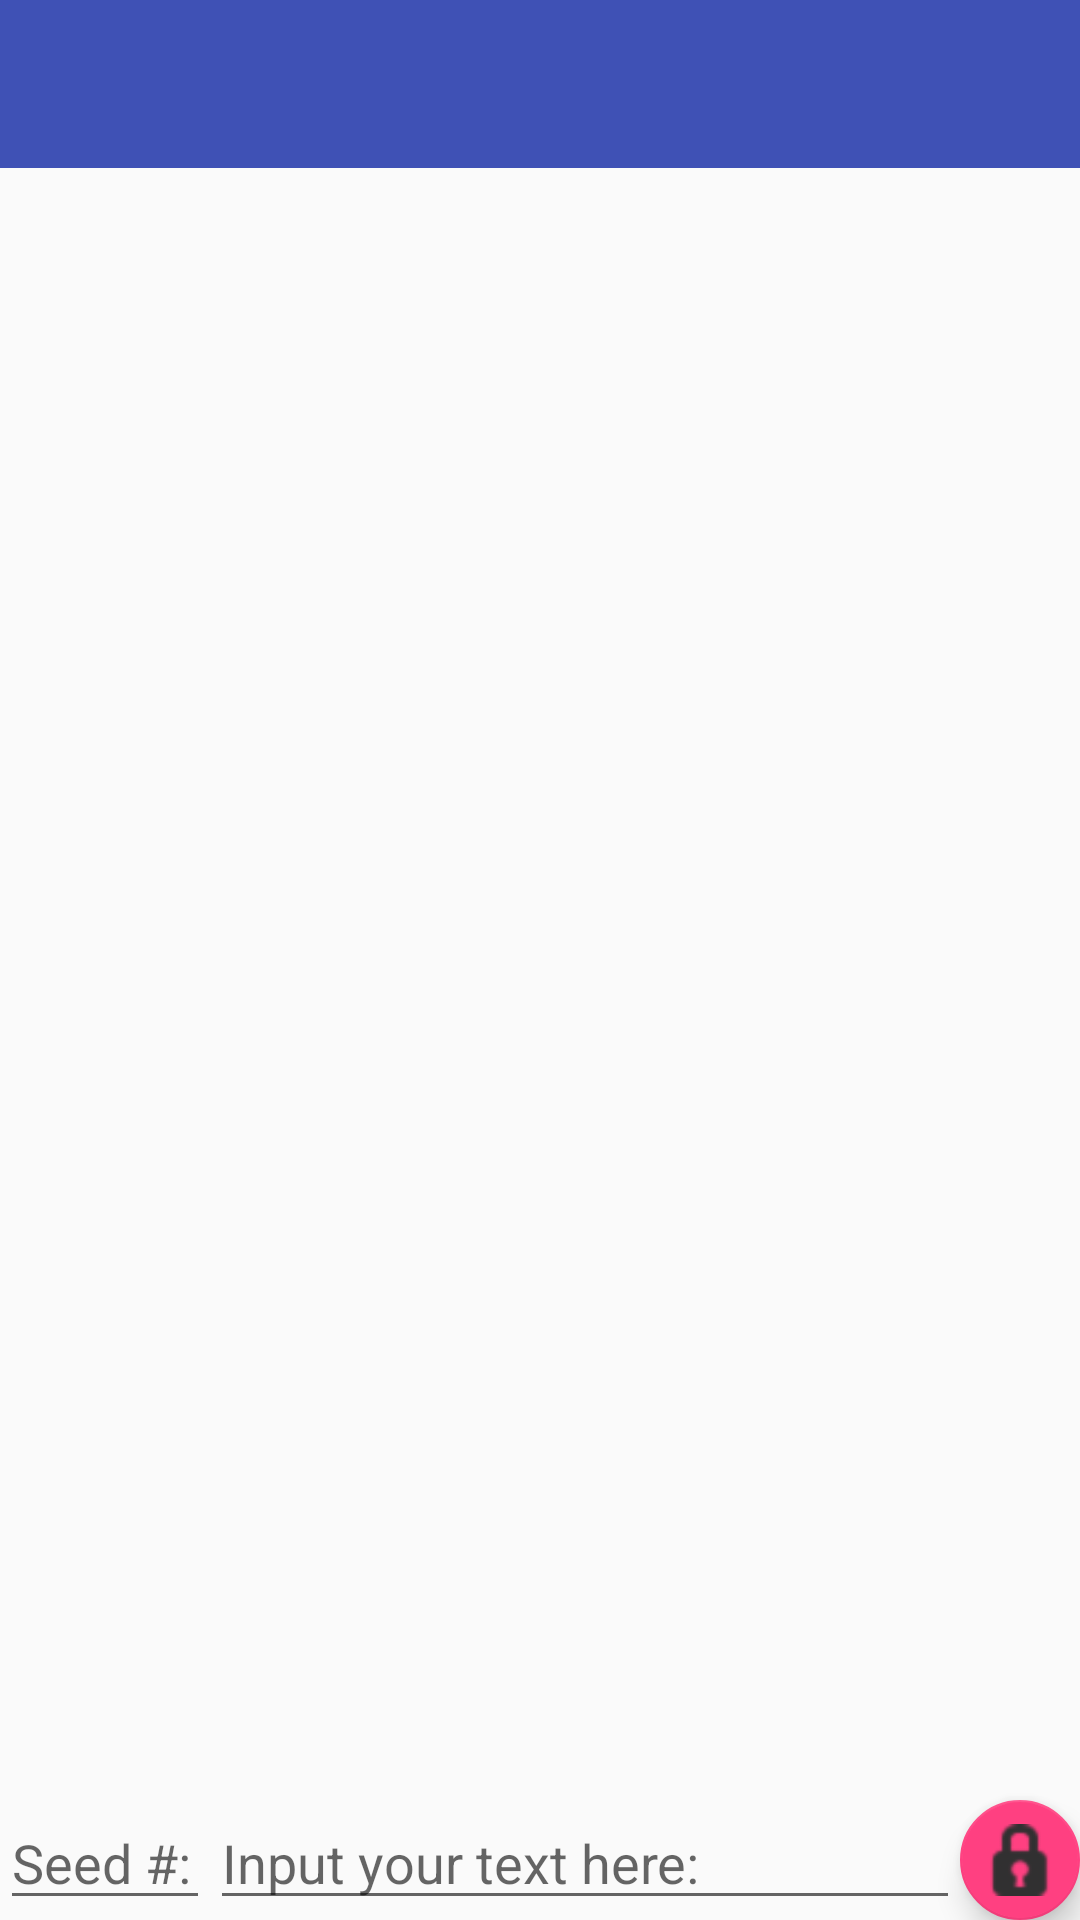

Produce the Android XML layout that renders to this screen, including the resource entries it uses.
<!-- AndroidManifest.xml: application theme AppTheme -->
<!-- res/layout/chat_room.xml -->
<?xml version="1.0" encoding="utf-8"?>
<RelativeLayout xmlns:android="http://schemas.android.com/apk/res/android"
    xmlns:app="http://schemas.android.com/apk/res-auto"
    xmlns:tools="http://schemas.android.com/tools"
    android:id="@+id/activity_main"
    android:layout_width="match_parent"
    android:layout_height="match_parent"
    tools:context="ko.alex.enigmachat3.Chat_Room">

    <android.support.v7.widget.Toolbar
        android:id="@+id/toolbar"
        android:layout_width="match_parent"
        android:layout_height="?attr/actionBarSize"
        android:background="@color/colorPrimary"
        app:theme="@style/ThemeOverlay.AppCompat.Dark.ActionBar" />

    <android.support.design.widget.FloatingActionButton
        android:id="@+id/fab"
        android:layout_width="wrap_content"
        android:layout_height="wrap_content"
        android:layout_alignParentBottom="true"
        android:layout_alignParentEnd="true"
        android:clickable="true"
        android:focusable="true"
        android:onClick="buttonClicked"
        android:tint="@color/buttonTextColor"
        app:fabSize="mini"
        app:srcCompat="@android:drawable/ic_secure" />

    <EditText
        android:id="@+id/input"
        android:layout_width="250dp"
        android:layout_height="wrap_content"
        android:layout_alignBaseline="@+id/seedInput"
        android:layout_alignBottom="@+id/seedInput"
        android:layout_toStartOf="@+id/fab"
        android:hint="@string/input_your_text_here" />

    <EditText
        android:id="@+id/seedInput"
        android:layout_width="wrap_content"
        android:layout_height="wrap_content"
        android:layout_alignParentBottom="true"
        android:layout_toStartOf="@+id/input"
        android:ems="10"
        android:hint="@string/seed"
        android:inputType="number" />

    <ListView
        android:id="@+id/list_of_messages"
        android:layout_width="wrap_content"
        android:layout_height="wrap_content"
        android:layout_above="@+id/input"
        android:layout_alignParentStart="true"
        android:layout_below="@+id/toolbar"
        android:divider="@android:color/transparent"
        android:dividerHeight="16dp">

    </ListView>

</RelativeLayout>
<!-- resources referenced by this layout -->
<resources>
  <color name="colorPrimary">#3F51B5</color>
  <string name="input_your_text_here">Input your text here:</string>
  <string name="seed">Seed #:</string>
  <style name="AppTheme" parent="Theme.AppCompat.Light.NoActionBar">
          
          <item name="colorPrimary">@color/colorPrimary</item>
          <item name="colorPrimaryDark">@color/colorPrimaryDark</item>
          <item name="colorAccent">@color/colorAccent</item>
          <item name="popupTheme">@style/PopupTheme</item>
      </style>
  <color name="colorPrimaryDark">#303F9F</color>
  <color name="colorAccent">#FF4081</color>
  <style name="PopupTheme" parent="Theme.AppCompat.Light">
          <item name="android:background">@color/colorBackground</item>
          <item name="android:textColor">@color/colorItem</item>
      </style>
  <color name="colorBackground">#CDDC39</color> // background of item menu
  <color name="colorItem">#673AB7</color> // color of item text
</resources>
